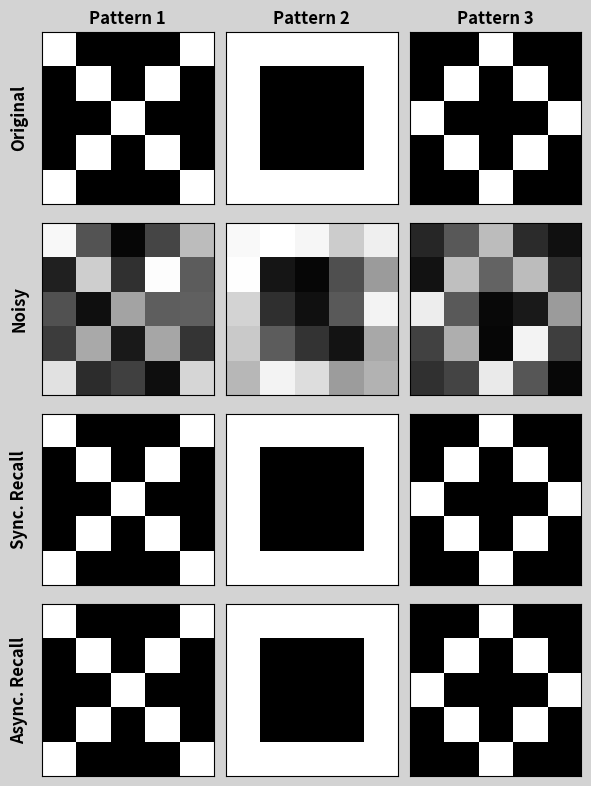

The matplotlib source for this figure:
import numpy as np
import matplotlib.pyplot as plt

patterns = [
    np.array([
        [1, -1, -1, -1, 1],
        [-1, 1, -1, 1, -1],
        [-1, -1, 1, -1, -1],
        [-1, 1, -1, 1, -1],
        [1, -1, -1, -1, 1]
    ]).astype(np.float64),

    np.array([
        [1, 1, 1, 1, 1],
        [1, -1, -1, -1, 1],
        [1, -1, -1, -1, 1],
        [1, -1, -1, -1, 1],
        [1, 1, 1, 1, 1]
    ]).astype(np.float64),

    np.array([
        [-1, -1, 1, -1, -1],
        [-1, 1, -1, 1, -1],
        [1, -1, -1, -1, 1],
        [-1, 1, -1, 1, -1],
        [-1, -1, 1, -1, -1]
    ]).astype(np.float64)
]


def add_noise(vec, noise_level=0.3):
    if noise_level > 1:
        noise_level = 1
    noise_level *= 2

    # Create vector of random noise up to noise_level
    noise = np.random.uniform(0, noise_level, vec.shape)

    # Create mask for negative and positive values
    mask_neg = vec < 0
    mask_pos = vec > 0
    vec_copy = vec.copy()

    # Add noise to the vector (by adding or substracting it)
    vec_copy[mask_neg] += noise[mask_neg]
    vec_copy[mask_pos] -= noise[mask_pos]

    return vec_copy

# All cells at the same time
def run_synchronous(initial_state, W):
    state = initial_state.copy()

    # For each cell contributions of all other cells are summed up to get the most likely color
    net_input = np.dot(W, state) # Multiply the weight matrix W with the state vector
    state = np.where(net_input > 0, 1, -1) # Apply the rule

    return state

# One cell at a time
def run_async(initial_state, W):
    state = initial_state.copy()

    indices = np.random.permutation(len(state))
    for i in indices:
        net_input = W[i, :].dot(state) # Only the i-th row of W is multiplied by the state vector
        new_val = 1 if (net_input > 0) else -1 # Apply the rule

        state[i] = new_val

    return state

# Display all the patterns
def plot_patterns(original, noisy, synchronous, asynchronous):
    num_patterns = len(original)
    fig, axes = plt.subplots(4, num_patterns, figsize=(num_patterns * 2, 8))
    fig.patch.set_facecolor("lightgray")

    row_labels = ["Original", "Noisy", "Sync. Recall", "Async. Recall"]

    for i in range(num_patterns):
        for row, patterns, label in zip(range(4), [original, noisy, synchronous, asynchronous], row_labels):
            ax = axes[row, i]
            ax.imshow(patterns[i], cmap="gray", vmin=-1, vmax=1)
            ax.set_xticks([])
            ax.set_yticks([])
            if i == 0:
                ax.set_ylabel(label, fontsize=12, fontweight="bold", labelpad=10)

        axes[0, i].set_title(f"Pattern {i + 1}", fontsize=12, fontweight='bold')

    plt.tight_layout()
    plt.show()


# Flatten the patterns
p_vectors = np.array([pat.flatten() for pat in patterns])
n_patterns, size = p_vectors.shape

# Each weight represents the likelihood that 2 cells have the same color
W = (p_vectors.T @ p_vectors) / n_patterns # Compute weight matrix using Hebbian rule
np.fill_diagonal(W, 0) # Set diagonal to 0 to avoid self-connections

# Add noise to patterns
p_noisy = add_noise(p_vectors, 0.4)

# Run synchronous recall
sync_result = np.array([run_synchronous(p, W) for p in p_noisy])
sync_result = sync_result.reshape(n_patterns, 5, 5)

# Run asynchronous recall
async_result = np.array([run_async(p, W) for p in p_noisy])
async_result = async_result.reshape(n_patterns, 5, 5)

# Show results
plot_patterns(patterns, p_noisy.reshape(n_patterns, 5, 5), sync_result, async_result)